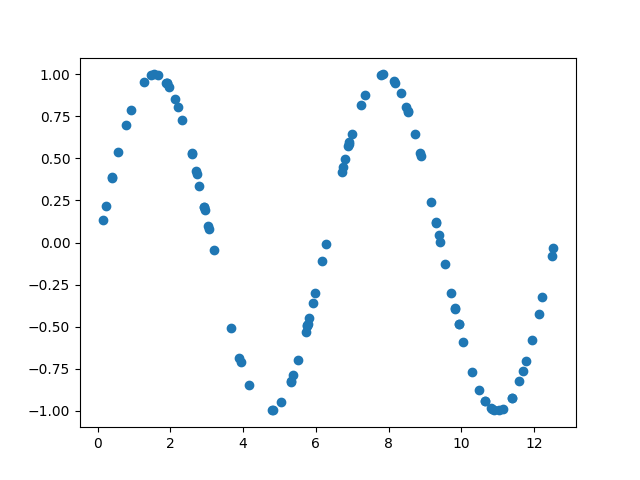

Data behind this chart, as committed beside it:
4.795751300189209587e+00, -9.965273735374368114e-01
6.922399336360518518e+00, 5.965648331087334277e-01
5.718072950147587985e-01, 5.411527300370223559e-01
1.352830832324047883e-01, 1.348708131626610573e-01
1.080455561036045253e+01, -9.818113393850448345e-01
3.901501285216137038e+00, -6.888552151475546559e-01
1.962411675116390475e+00, 9.242937167006176624e-01
9.932823335844052082e+00, -4.864704272464688284e-01
7.358134825497445242e+00, 8.795661335491375965e-01
9.307551494059698172e+00, 1.169581625747859177e-01
3.999628685433174735e-01, 3.893841417038032549e-01
1.901242292728616556e+00, 9.458977373043490067e-01
6.988717809883806531e+00, 6.484392978493667137e-01
5.979837052813194553e+00, -2.987172537472473355e-01
5.042506676349508332e+00, -9.460041984191552844e-01
9.551828534150283545e+00, -1.267090439651377132e-01
9.377352076874483799e+00, 4.740810739684034325e-02
6.173919563842702019e+00, -1.090484524224413776e-01
5.816548702738330689e+00, -4.498850325922751914e-01
5.376026925862019468e+00, -7.877565231100893683e-01
9.180534284662082101e+00, 2.418225174462074467e-01
5.770738301578965057e+00, -4.903113938877303180e-01
1.194803451606772171e+01, -5.796801430898347318e-01
6.894035073085444942e+00, 5.735637621226417071e-01
7.749719289771088704e-01, 6.996960205417233070e-01
2.720099639098808808e+00, 4.091232531047913068e-01
1.089347419030803721e+01, -9.947923113611585322e-01
6.746506960070917103e+00, 4.469220277400957619e-01
5.762844873891766362e+00, -4.971755435816835322e-01
8.335309028451655777e+00, 8.863811784001897065e-01
5.725130632404944464e+00, -5.295370071395982814e-01
8.137426752941665953e+00, 9.600976588043271809e-01
1.104723871406901381e+01, -9.986656903529673723e-01
5.306813636232255327e+00, -8.284708471888633241e-01
9.932419306495548383e+00, -4.861173883032454124e-01
2.322227890711006104e+00, 7.307123100020500583e-01
1.891360660427937823e+00, 9.490577464492173654e-01
1.030589698455133174e+01, -7.714513834681798743e-01
1.468303443141315778e+00, 9.947522007337304961e-01
8.488731326592988680e+00, 8.052201479618976698e-01
1.212605587366494220e+01, -4.262242061307418006e-01
6.802185901906109500e+00, 4.960125867788927057e-01
7.784750194459022943e+00, 9.976044609373265759e-01
4.149875528931286084e+00, -8.459173254584735346e-01
2.928616301400227329e+00, 2.113699366644293254e-01
1.006118096848049959e+01, -5.943064519691048098e-01
2.584140146180670339e+00, 5.290261005140196593e-01
2.700196140556590851e+00, 4.272025468009425508e-01
5.317973205670306847e+00, -8.221696720969635663e-01
8.527179860380007526e+00, 7.818316067692586691e-01
1.223449701441363224e+01, -3.258149634847648524e-01
9.301358678950853331e+00, 1.231061933856948537e-01
2.929167997828467485e+00, 2.108306730517496008e-01
9.830641980868374930e+00, -3.948127361426125859e-01
8.719347916862961512e+00, 6.483612960094429223e-01
1.169974214550091496e+01, -7.621505442149539844e-01
1.049005829587698102e+01, -8.749247173133493094e-01
3.060983990247382103e+00, 8.052139578694972322e-02
3.186980674095351684e+00, -4.537243834256760727e-02
9.424679258115860492e+00, 9.870265335895987539e-05
5.506398548301628004e+00, -7.009914558685605979e-01
... 39 more rows
